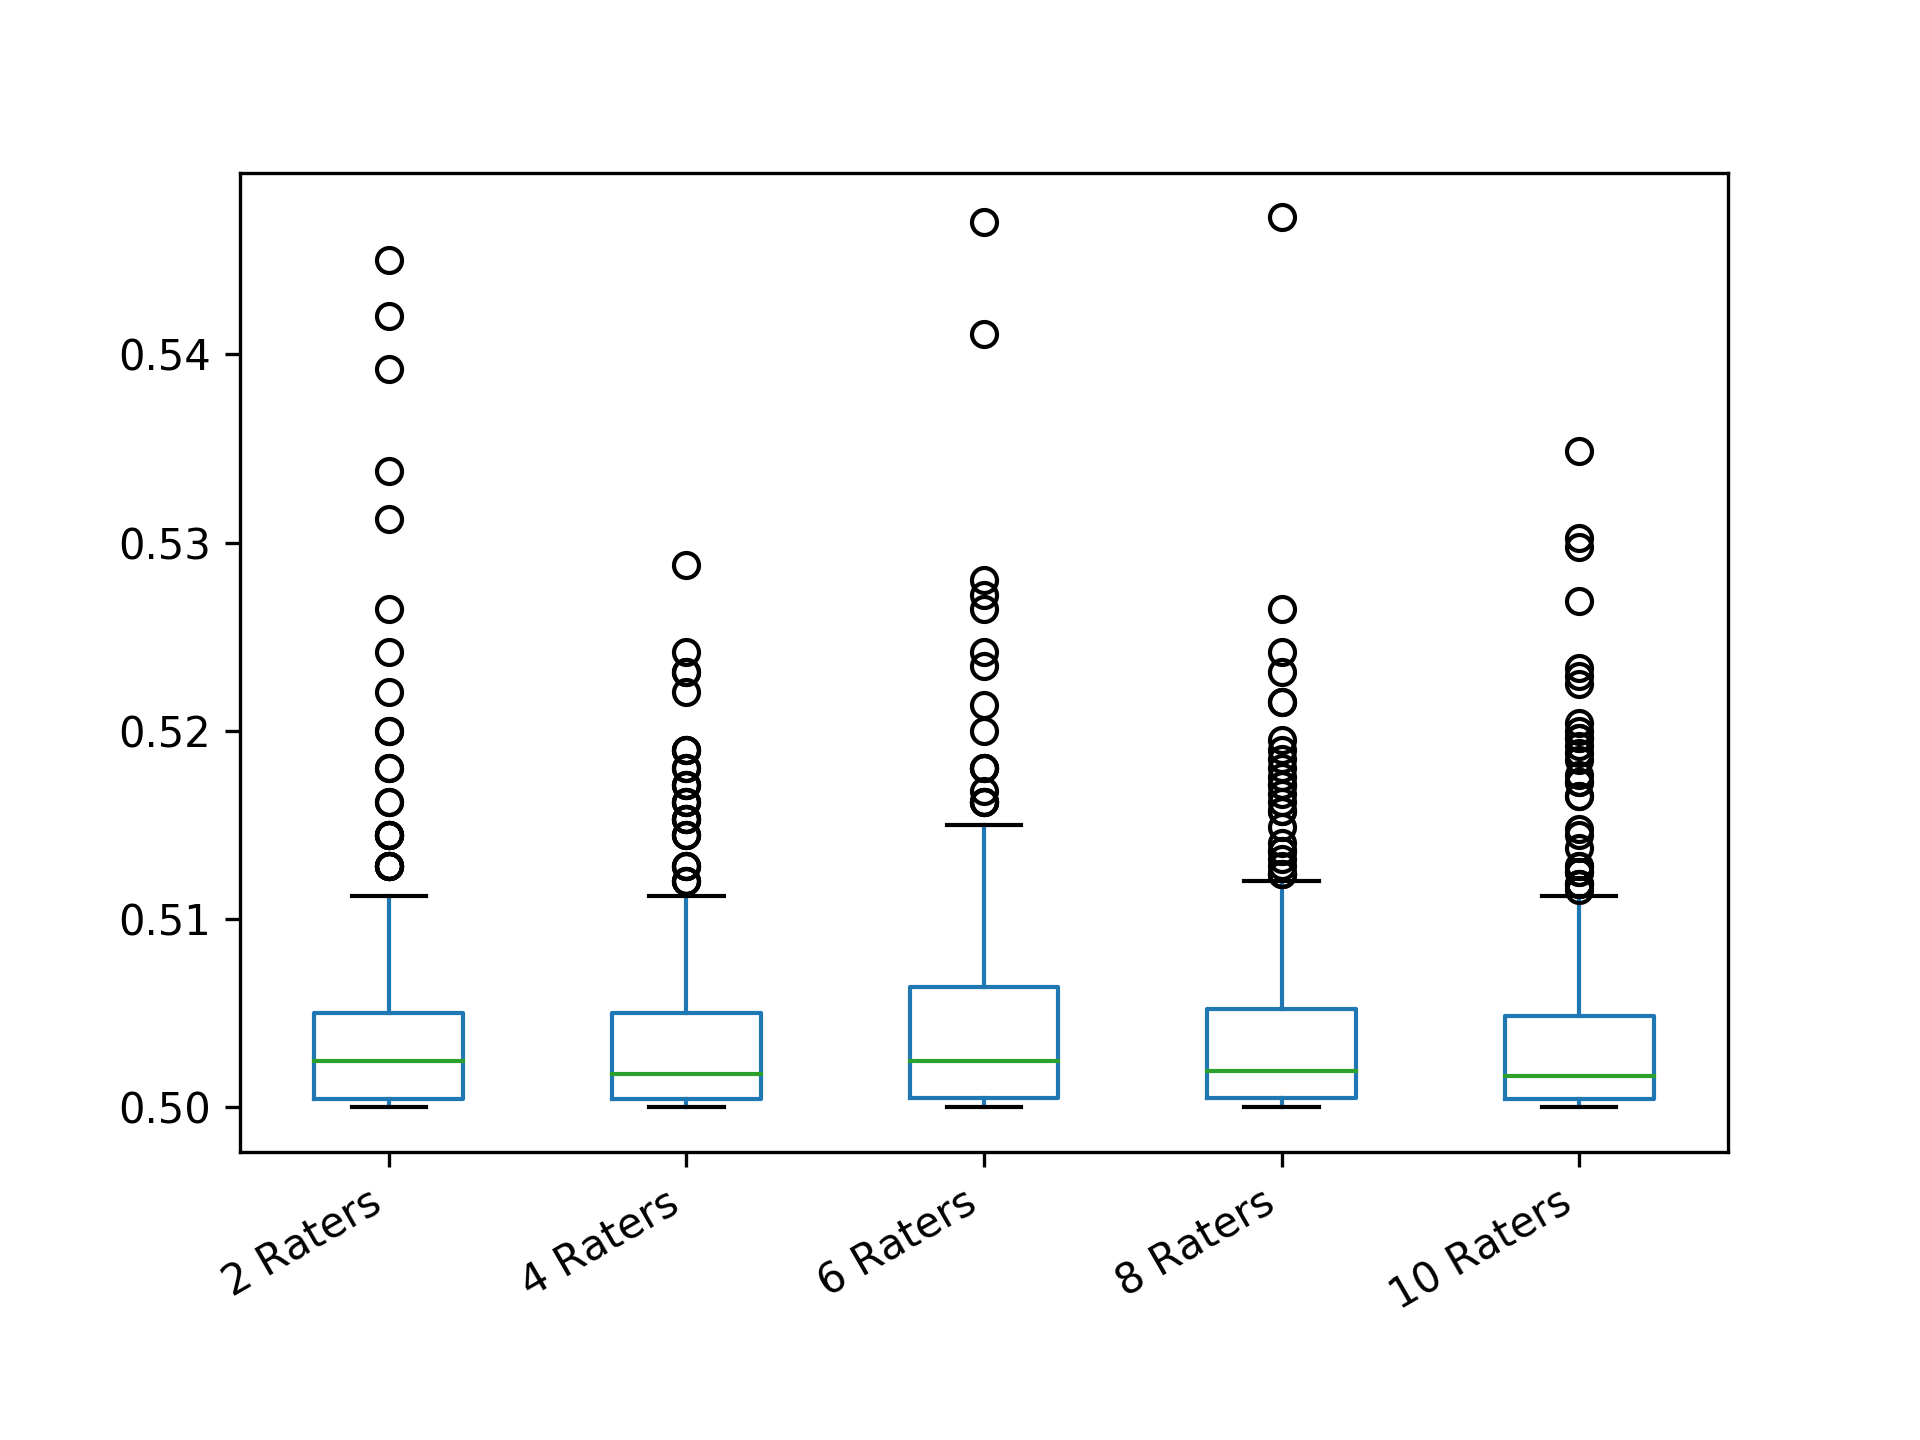

The data file committed next to this chart (first rows):
2 Raters; 4 Raters; 6 Raters; 8 Raters; 10 Raters
0.52; 0.5028; 0.5053; 0.5; 0.511
0.5002; 0.5015; 0.5001; 0.5002; 0.5023
0.5032; 0.5036; 0.5008; 0.503; 0.5007
0.504; 0.5242; 0.5084; 0.5015; 0.5007
0.5008; 0.5036; 0.5076; 0.5195; 0.5002
0.5012; 0.5012; 0.5001; 0.5038; 0.5035
0.5002; 0.505; 0.5; 0.5017; 0.5003
0.5; 0.5066; 0.5162; 0.5009; 0.5004
0.5032; 0.5008; 0.5029; 0.5038; 0.5004
0.5004; 0.5004; 0.5022; 0.5; 0.5065
0.506; 0.5105; 0.5; 0.5215; 0.507
0.5098; 0.5032; 0.5144; 0.5055; 0.5063
0.5032; 0.5078; 0.5008; 0.5004; 0.5039
0.5072; 0.5021; 0.5089; 0.5112; 0.5027
0.5008; 0.5003; 0.5411; 0.5005; 0.5006
0.5032; 0.505; 0.506; 0.5005; 0.5011
0.5008; 0.5008; 0.5001; 0.5158; 0.506
0.5024; 0.5055; 0.5057; 0.5128; 0.511
0.5012; 0.5006; 0.5; 0.5021; 0.5004
0.5072; 0.5231; 0.5076; 0.5058; 0.5017
0.5032; 0.501; 0.5035; 0.5026; 0.5
0.5002; 0.5018; 0.5001; 0.5015; 0.5023
0.5004; 0.501; 0.5024; 0.5; 0.5119
0.5018; 0.5004; 0.5; 0.5004; 0.5
0.5018; 0.501; 0.5014; 0.5036; 0.5037
0.5072; 0.5006; 0.5047; 0.5007; 0.5063
0.5012; 0.5006; 0.5007; 0.5; 0.5032
0.5072; 0.5; 0.5035; 0.5003; 0.5
0.5; 0.5; 0.5014; 0.5006; 0.5035
0.5002; 0.5; 0.5072; 0.5026; 0.5
0.5032; 0.506; 0.5128; 0.5185; 0.5037
0.505; 0.5028; 0.5002; 0.5; 0.5007
0.5018; 0.5; 0.5018; 0.5132; 0.5125
0.5002; 0.5; 0.506; 0.5; 0.5037
0.5032; 0.5084; 0.5027; 0.5078; 0.5119
0.5; 0.5091; 0.5003; 0.5; 0.5027
0.5004; 0.5012; 0.5181; 0.5091; 0.501
0.5008; 0.5008; 0.5032; 0.501; 0.5233
0.5008; 0.5; 0.5027; 0.5; 0.503
0.5024; 0.5008; 0.5084; 0.5014; 0.502
0.5; 0.5021; 0.506; 0.504; 0.5116
0.5032; 0.5028; 0.5006; 0.5002; 0.5004
0.5; 0.5004; 0.5007; 0.5002; 0.5004
0.504; 0.5084; 0.5047; 0.5002; 0.5008
0.52; 0.5002; 0.5047; 0.5; 0.5184
0.504; 0.5003; 0.504; 0.5003; 0.5024
0.5008; 0.501; 0.5093; 0.5023; 0.5008
0.5012; 0.5021; 0.5084; 0.506; 0.5037
0.505; 0.5028; 0.5003; 0.5008; 0.5348
0.5004; 0.5; 0.5112; 0.502; 0.5
0.506; 0.5055; 0.5112; 0.5003; 0.5018
0.504; 0.5144; 0.5024; 0.5028; 0.501
0.5; 0.5091; 0.508; 0.503; 0.502
0.5032; 0.5018; 0.5022; 0.5055; 0.5001
0.5032; 0.5004; 0.5018; 0.5003; 0.504
0.5128; 0.5045; 0.5076; 0.5032; 0.5077
0.504; 0.5012; 0.5032; 0.502; 0.5196
0.5012; 0.5032; 0.5123; 0.5018; 0.5029
0.5012; 0.5; 0.5089; 0.5004; 0.5034
0.5084; 0.5; 0.5035; 0.5011; 0.5048
... 240 more rows
